Image classification data set "demo_synthetic" (omalhari0303/product-authenticity-screening on GitHub). Class labels (2): counterfeit, genuine.

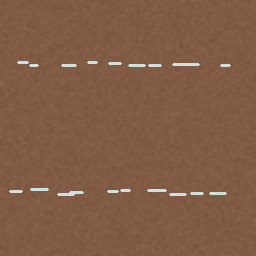
Label: counterfeit

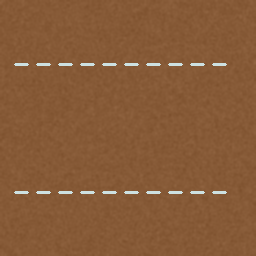
Label: genuine

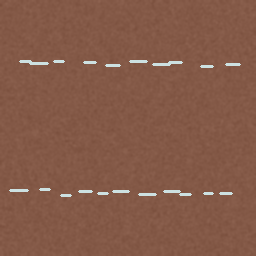
Label: counterfeit

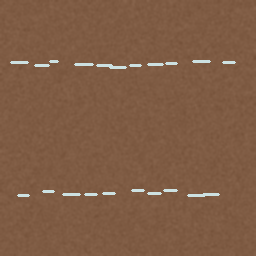
Label: counterfeit

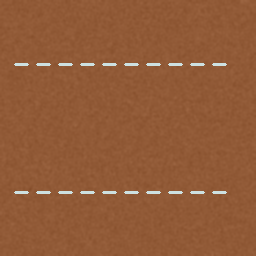
Label: genuine

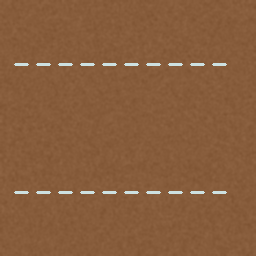
Label: genuine
